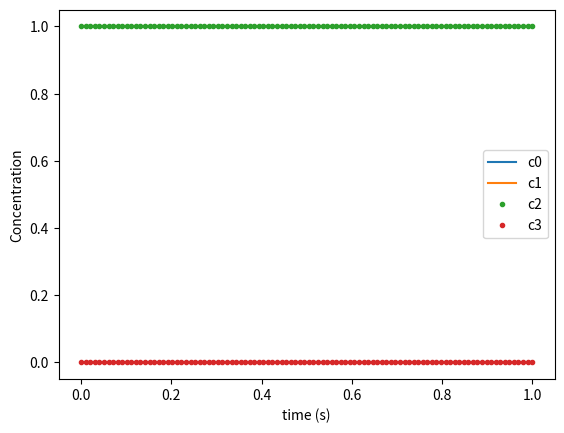

The script that saved this image:
import matplotlib.pyplot as plt
import numpy as np

cOrig = np.array([0, 1, 1, 0])  # Initial concentrations: c0Orig, c1Orig, c2Orig, c3Orig

dt = 0.01
time = 1
n = int(time / dt)
time = np.linspace(0, time, n)

c = np.zeros((len(cOrig), n))  # Array to store concentrations over time

for i in range(n):
    ctemp = np.zeros_like(cOrig)  # Temporary array for intermediate calculations
    
    for j in range(len(cOrig)):
        for k in range(j + 1):
            ctemp[j] += dt * c[k, i] * (-1) * ((-1) ** (j - k))
    
    c[:, i] = cOrig - ctemp
    
    print("total: ", np.sum(c[:, i]))

plt.plot(time, c[0, :], label="c0")
plt.plot(time, c[1, :], label="c1")
plt.plot(time, c[2, :], ".", label="c2")
plt.plot(time, c[3, :], ".", label="c3")
plt.xlabel("time (s)")
plt.ylabel("Concentration")
plt.legend()
plt.show()
